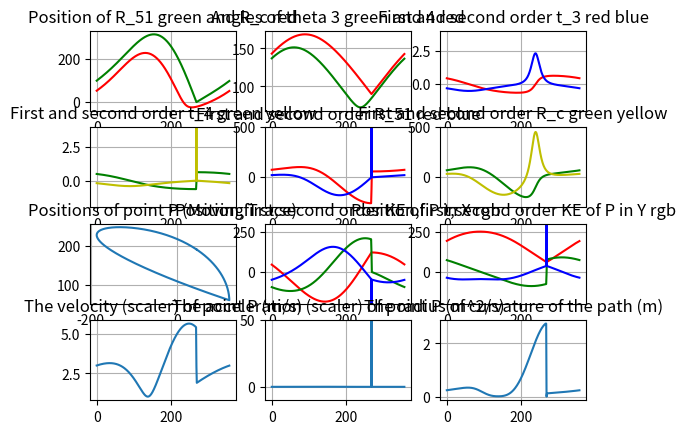

Python code for this plot:
# [redacted]
# Set the origin at I_12 (input point for torque)
# All calculations are kept in this single file for easier presentation for Lab report
import numpy as np
from math import sin, cos, sqrt
from numpy import arcsin, arccos
import matplotlib.pyplot as plt

# Input Given Values (mm)
R_11,R_3,R_2 = 110,200,100
R_15,R_4 = 150,250
# Input Initial Angles
# Use t for theta
t_11,t_c = 270,150
t_15,t_51 = 90,180
# Given Point P location
R_AP,R_BP = 200, 150
# Given link 2 angular velocity
omega_2 = 25 # CCW for positive k direction
# Define resolution for solution
resolution = 0.01 * 3.1415 / 180

# Shift between degree angles to radius
def degreetoradius(degree):
    radius = degree * 3.1415 / 180
    return radius
def radiustodegree(radius):
    degree = radius * 180 /3.1415
    return degree

# Turn all degree input to radius for numpy
t_11 = degreetoradius(t_11)
t_c = degreetoradius(t_c)
t_15 = degreetoradius(t_15)
t_51 = degreetoradius(t_51)

# Calculate Initial Values @ t_2 = 0
R_51 = sqrt((R_4 * R_4)-(R_15*R_15))- R_2
t_4 = 3.1415 - arcsin(R_15 / R_4)
R_c = 105
t_3 = 3.1415926+0.28934558
R_AB = R_4 # share same value (just different name for easier use)
# Calculate P point relative location
t_ABP = arccos((R_AB**2+R_BP**2-R_AP**2)/(2*R_BP*R_AB))
t_BAP = arccos((R_AB**2+R_AP**2-R_BP**2)/(2*R_AB*R_AP))

# Initialize storage
storage_R_c,storage_R_51,storage_t_3,storage_t_4 = np.zeros(360),np.zeros(360),np.zeros(360),np.zeros(360)
firstorder_s_R_51, firstorder_s_R_c, firstorder_s_t_3, firstorder_s_t_4 = np.zeros(360),np.zeros(360),np.zeros(360),np.zeros(360)
secondorder_s_R_51,secondorder_s_R_c,secondorder_s_t_3,secondorder_s_t_4 = np.zeros(360),np.zeros(360),np.zeros(360),np.zeros(360)
storage_X_p,storage_Y_p = np.zeros(360),np.zeros(360)
storage_X_p_1,storage_Y_p_1 = np.zeros(360),np.zeros(360)
storage_X_p_2,storage_Y_p_2 = np.zeros(360),np.zeros(360)
storage_V_p,storage_A_p = np.zeros(360),np.zeros(360)
storage_U_t_i,storage_U_n_i,storage_P_p = np.zeros(360),np.zeros(360),np.zeros(360)
storage_U_t_j,storage_U_n_j = np.zeros(360),np.zeros(360)

# Solve for each single theta_2
for t_2 in range(0,360,1):
    i = t_2
    # Calculate for Position
    t_2 = degreetoradius(t_2)
    delta_R_c, delta_t_3, delta_R_51, delta_t_4 = 1,1,1,1
    # Position loop, as far as the delta is larger than the resolution, it will maintain looping for better result
    while (abs(delta_t_3) >= resolution) & (abs(delta_R_c) >= resolution):
        a1 = [[cos(t_c),R_3*sin(t_3)],[sin(t_c),-R_3*cos(t_3)]]
        b1 = [[R_2*cos(t_2)+R_3*cos(t_3)-R_c*cos(t_c)],[R_2*sin(t_2)+R_3*sin(t_3)-R_c*sin(t_c)-R_11]]
        res1 = np.linalg.solve(a1,b1)
        delta_R_c = res1.item(0)
        delta_t_3 = res1.item(1)
        t_3 += delta_t_3
        R_c += delta_R_c

    while (abs(delta_t_4) >= resolution) & (abs(delta_R_51) >= resolution):
        a2 = [[cos(t_51),R_4*sin(t_4)],[sin(t_51),-R_4*cos(t_4)]]
        b2 = [[R_2*cos(t_2)+R_4*cos(t_4)-R_51*cos(t_51)],[R_2*sin(t_2)+R_4*sin(t_4)-R_51*sin(t_51)-R_15]]  
        res2 = np.linalg.solve(a2,b2)
        delta_R_51 = res2.item(0)
        delta_t_4 = res2.item(1)
        t_4 += delta_t_4
        R_51 += delta_R_51
    
    storage_R_51[i] = R_51
    storage_R_c[i] = R_c
    storage_t_3[i] = radiustodegree(t_3)
    storage_t_4[i] = radiustodegree(t_4)
    
    # Calculation for first and second order kinematic coefficients
    # First set of calculation
    a3 = [[cos(t_c),R_3*sin(t_3)],[sin(t_c),-R_3*cos(t_3)]]
    b3 = [[-R_2*sin(t_2)],[R_2*cos(t_2)]]
    res3 = np.linalg.solve(a3,b3)
    firstorder_R_c = res3.item(0)
    firstorder_t_3 = res3.item(1)    
    
    a4 = [[cos(t_c),R_3*sin(t_3)],[sin(t_c),-R_3*cos(t_3)]]
    b4 = [[-R_2*cos(t_2)-R_3*cos(t_3)*firstorder_t_3*firstorder_t_3],[-R_2*sin(t_2)-R_3*sin(t_3)*firstorder_t_3*firstorder_t_3]]
    res4 = np.linalg.solve(a4,b4)
    secondorder_R_c = res4.item(0)
    secondorder_t_3 = res4.item(1) 

    # Second set of calculation 
    a5 = [[cos(t_51),R_4*sin(t_4)],[sin(t_51),-R_4*cos(t_4)]]
    b5 = [[-R_2*sin(t_2)],[R_2*cos(t_2)]]
    res5 = np.linalg.solve(a5,b5)
    firstorder_R_51 = res5.item(0)
    firstorder_t_4 = res5.item(1)    
    
    a6 = [[cos(t_51),R_4*sin(t_4)],[sin(t_51),-R_4*cos(t_4)]]
    b6 = [[-R_2*cos(t_2)-R_4*cos(t_4)*firstorder_t_4*firstorder_t_4],[-R_2*sin(t_2)-R_4*sin(t_4)*firstorder_t_4*firstorder_t_4]]
    res6 = np.linalg.solve(a6,b6)
    secondorder_R_51 = res6.item(0)
    secondorder_t_4 = res6.item(1)   
      
    # Storage the first order to string for plotting    
    firstorder_s_R_51[i] = firstorder_R_51
    firstorder_s_R_c[i] = firstorder_R_c
    firstorder_s_t_3[i] = firstorder_t_3
    firstorder_s_t_4[i] = firstorder_t_4  
    # Storage the second order to string for plotting
    secondorder_s_R_51[i] = secondorder_R_51
    secondorder_s_R_c[i] = secondorder_R_c
    secondorder_s_t_3[i] = secondorder_t_3
    secondorder_s_t_4[i] = secondorder_t_4
    
    # After getting all coefficients, proceed to point P
    t_AP = t_4 - t_BAP
    storage_X_p[i] = R_2*cos(t_2)+R_AP*cos(t_AP)
    storage_Y_p[i] = R_2*sin(t_2)+R_AP*sin(t_AP)
    storage_X_p_1[i] = -R_2*sin(t_2)-R_AP*sin(t_AP)*firstorder_t_4
    storage_Y_p_1[i] = R_2*cos(t_2)+R_AP*cos(t_AP)*firstorder_t_4
    storage_X_p_2[i] = -R_2*cos(t_2)-R_AP*cos(t_AP)*(firstorder_t_4**2)-R_AP*sin(t_AP)*secondorder_t_4
    storage_Y_p_2[i] = -R_2*sin(t_2)-R_AP*sin(t_AP)*(firstorder_t_4**2)+R_AP*cos(t_AP)*secondorder_t_4
    
    # Storage the velocity of point P as a scaler instead of vector
    storage_V_p[i] = sqrt(storage_X_p_1[i]**2+storage_Y_p_1[i]**2) / 1000 * omega_2
    # Storage the acceleration of point P as scaler
    # In this case, there is no angular acceleration only angular
    storage_A_p[i] = sqrt(storage_X_p_2[i]**2+storage_Y_p_2[i]**2) / 1000 / 1000 *(omega_2**2)
    R_F_1 = sqrt(storage_X_p_1[i]**2+storage_Y_p_1[i]**2)
    storage_U_n_i[i] = storage_Y_p_1[i] / R_F_1
    storage_U_n_j[i] = storage_X_p_1[i] / R_F_1
    storage_U_t_i[i] = storage_X_p_1[i] / R_F_1
    storage_U_t_j[i] = storage_Y_p_1[i] / R_F_1
    # Radius of curvature of the path of P
    storage_P_p[i] = (R_F_1**3)/(storage_X_p_1[i]*storage_Y_p_2[i]-storage_Y_p_1[i]*storage_X_p_2[i])/1000
    

DAT = np.column_stack((firstorder_s_R_51,firstorder_s_R_c,firstorder_s_t_3,firstorder_s_t_4 \
                      ,secondorder_s_R_51,secondorder_s_R_c,secondorder_s_t_3,secondorder_s_t_4 \
                      ,storage_X_p,storage_X_p_1,storage_X_p_2 \
                      ,storage_Y_p,storage_Y_p_1,storage_Y_p_2 \
                      ,storage_V_p,storage_A_p \
                      ,storage_U_n_i,storage_U_n_j \
                      ,storage_U_t_i,storage_U_t_j))
np.savetxt('results.csv', DAT, delimiter=",", fmt="%s") 

c_distance = max(storage_R_c)-min(storage_R_c)
print('The distance movement of C is (mm):',c_distance)

plt.figure(1)
# Plot the Position, First Order and Second Order
plt.subplot(4,3,1)
plt.plot(storage_R_51,'g')
plt.plot(storage_R_c,'r')
plt.title('Position of R_51 green and R_c red')
plt.grid(True)

plt.subplot(4,3,2)
plt.plot(storage_t_3,'g')
plt.plot(storage_t_4,'r')
plt.title('Angles of theta 3 green and 4 red')
plt.grid(True)

plt.subplot(4,3,3)
plt.ylim(-2,4)
plt.plot(firstorder_s_t_3,'r')
plt.plot(secondorder_s_t_3,'b')
plt.title('First and second order t_3 red blue')
plt.grid(True)

plt.subplot(4,3,4)
plt.ylim(-2,4)
plt.plot(firstorder_s_t_4,'g')
plt.plot(secondorder_s_t_4,'y')
plt.title('First and second order t_4 green yellow')
plt.grid(True)

plt.subplot(4,3,5)
plt.ylim(-300,500)
plt.plot(firstorder_s_R_51,'r')
plt.plot(secondorder_s_R_51,'b')
plt.title('First and second order R_51 red blue')
plt.grid(True)

plt.subplot(4,3,6)
plt.ylim(-300,500)
plt.plot(firstorder_s_R_c,'g')
plt.plot(secondorder_s_R_c,'y')
plt.title('First and second order R_c green yellow')
plt.grid(True)

# Plot the P point position, velocity and acceleration
plt.subplot(4,3,7)
plt.plot(storage_X_p,storage_Y_p)
plt.title('Positions of point P (Moving Trace)')
plt.grid(True)

plt.subplot(4,3,8)
plt.ylim(-200,300)
plt.plot(storage_X_p,'r')
plt.plot(storage_X_p_1,'g')
plt.plot(storage_X_p_2,'b')
plt.title('Position,first,second order KE of P in X rgb')
plt.grid(True)

plt.subplot(4,3,9)
plt.ylim(-200,300)
plt.plot(storage_Y_p,'r')
plt.plot(storage_Y_p_1,'g')
plt.plot(storage_Y_p_2,'b')
plt.title('Position,first,second order KE of P in Y rgb')
plt.grid(True)

plt.subplot(4,3,10)
plt.plot(storage_V_p)
plt.title('The velocity (scaler) of point P (m/s)')
plt.grid(True)

plt.subplot(4,3,11)
plt.ylim(-10,50)
plt.plot(storage_A_p)
plt.title('The acceleration (scaler) of point P (m^2/s)')
plt.grid(True)

plt.subplot(4,3,12)

plt.plot(storage_P_p)
plt.title('The radius of curvature of the path (m)')
plt.grid(True)

plt.show()